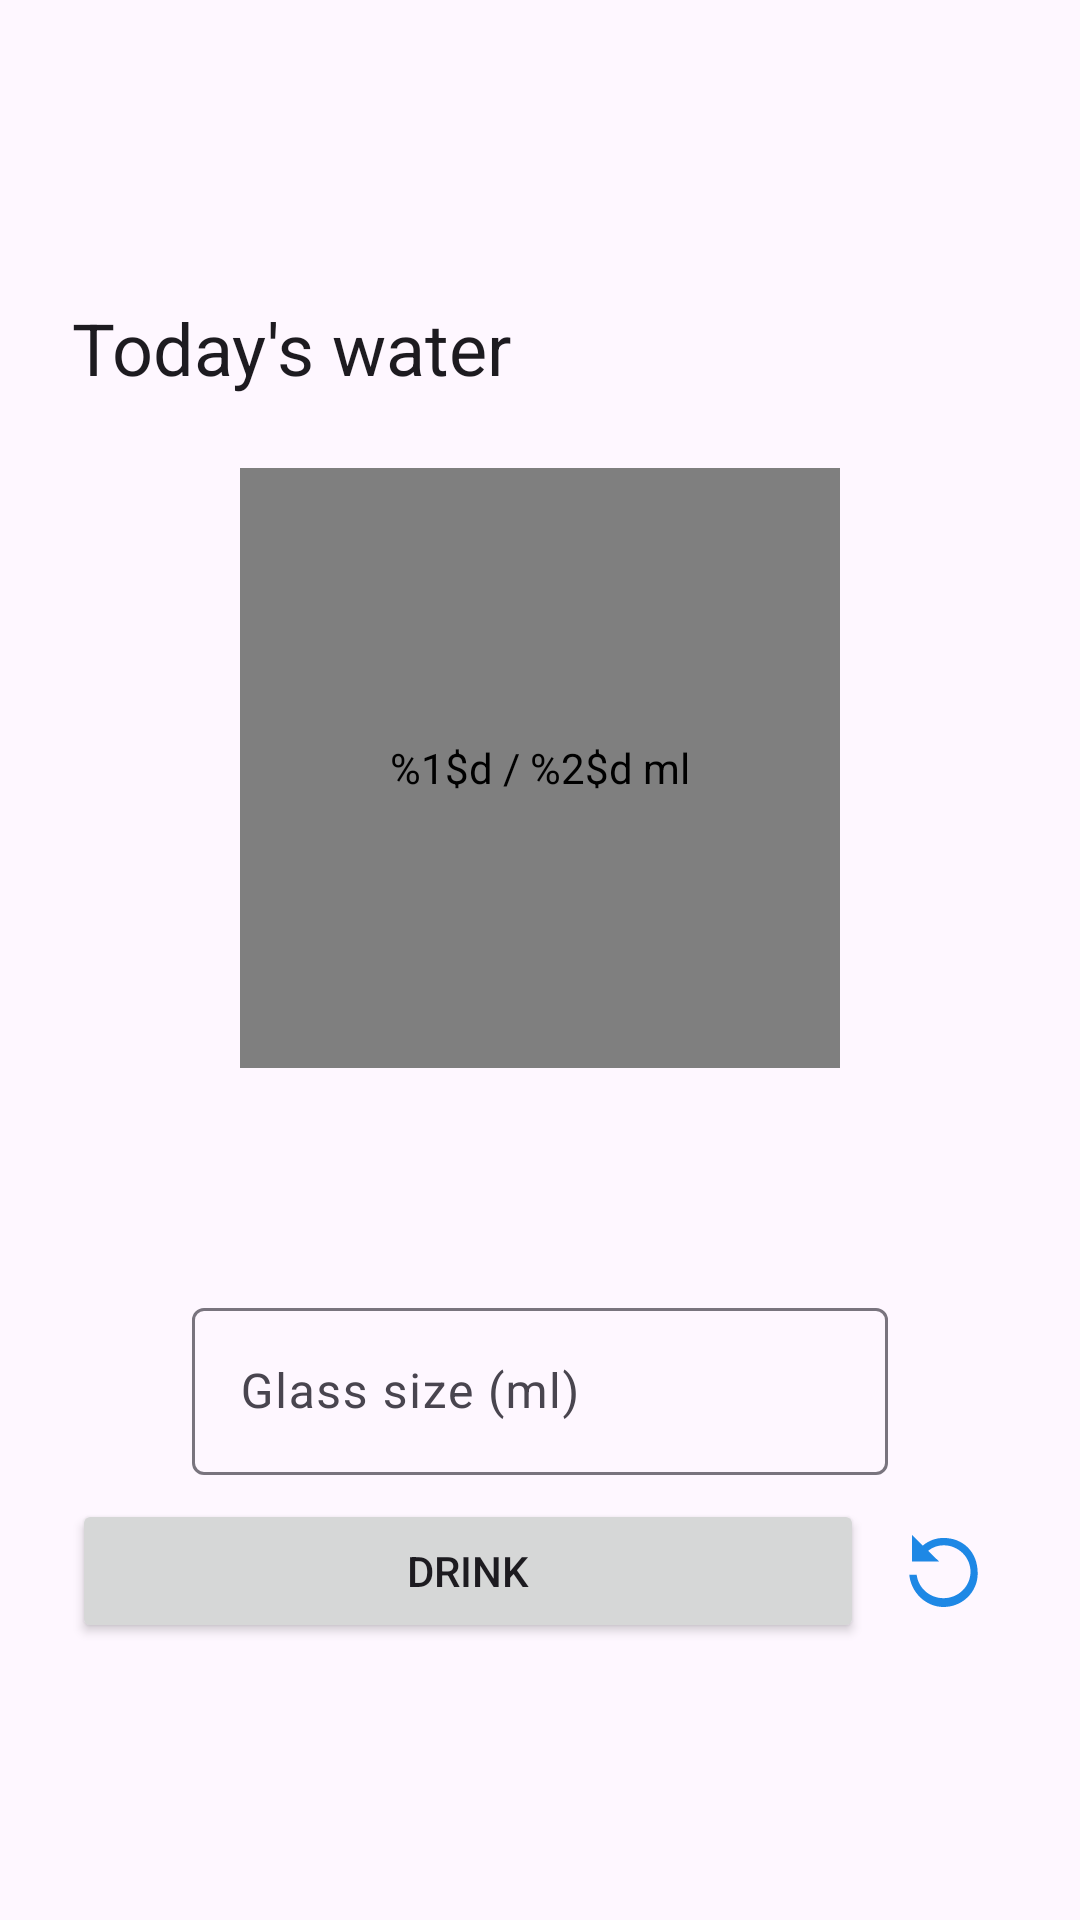

Layout XML and referenced resources for this Android screen:
<!-- AndroidManifest.xml: application theme Theme.HydroHomie -->
<!-- res/layout/activity_main.xml -->
<?xml version="1.0" encoding="utf-8"?>
<ScrollView xmlns:android="http://schemas.android.com/apk/res/android"
    xmlns:app="http://schemas.android.com/apk/res-auto"
    xmlns:tools="http://schemas.android.com/tools"
    android:id="@+id/mainScroll"
    android:layout_width="match_parent"
    android:layout_height="match_parent"
    android:fillViewport="true">

    <LinearLayout
        android:id="@+id/mainLayout"
        android:layout_width="match_parent"
        android:layout_height="wrap_content"
        android:gravity="center"
        android:orientation="vertical"
        android:padding="@dimen/screen_padding">

        <LinearLayout
            android:layout_width="match_parent"
            android:layout_height="wrap_content"
            android:gravity="center_vertical"
            android:orientation="horizontal">

            <TextView
                android:id="@+id/mainTitle"
                android:layout_width="0dp"
                android:layout_height="wrap_content"
                android:layout_weight="1"
                android:text="@string/main_title"
                android:textAppearance="?attr/textAppearanceHeadlineSmall" />

            <ImageButton
                android:id="@+id/openSettings"
                android:layout_width="48dp"
                android:layout_height="48dp"
                android:background="?attr/selectableItemBackgroundBorderless"
                android:contentDescription="@string/action_settings"
                android:src="@drawable/ic_settings"
                app:tint="?attr/colorPrimary" />
        </LinearLayout>

        <FrameLayout
            android:id="@+id/progressContainer"
            android:layout_width="@dimen/progress_view_size"
            android:layout_height="@dimen/progress_view_size"
            android:layout_marginTop="16dp">

            <com.example.hydrohomie.view.WaterProgressView
                android:id="@+id/progressView"
                android:layout_width="match_parent"
                android:layout_height="match_parent"
                android:contentDescription="@string/progress_amount"
                app:progressColor="@color/progress_fill"
                app:strokeWidth="@dimen/progress_stroke_width"
                app:trackColor="@color/progress_track" />

            <LinearLayout
                android:layout_width="wrap_content"
                android:layout_height="wrap_content"
                android:layout_gravity="center"
                android:gravity="center"
                android:orientation="vertical">

                <TextView
                    android:id="@+id/progressAmount"
                    android:layout_width="wrap_content"
                    android:layout_height="wrap_content"
                    android:gravity="center"
                    android:textAppearance="?attr/textAppearanceHeadlineSmall"
                    tools:text="1250 / 2500 ml" />

                <TextView
                    android:id="@+id/progressPercent"
                    android:layout_width="wrap_content"
                    android:layout_height="wrap_content"
                    android:gravity="center"
                    android:textAppearance="?attr/textAppearanceBodyMedium"
                    tools:text="50%" />
            </LinearLayout>
        </FrameLayout>

        <TextView
            android:id="@+id/goalStatus"
            android:layout_width="match_parent"
            android:layout_height="wrap_content"
            android:layout_marginTop="16dp"
            android:gravity="center"
            android:textAppearance="?attr/textAppearanceTitleMedium"
            tools:text="5 more glasses to go" />

        <TextView
            android:id="@+id/nextReminder"
            android:layout_width="match_parent"
            android:layout_height="wrap_content"
            android:layout_marginTop="2dp"
            android:gravity="center"
            android:textAppearance="?attr/textAppearanceBodyMedium"
            tools:text="Next reminder at 14:30" />

        <TextView
            android:id="@+id/exactAlarmHint"
            android:layout_width="match_parent"
            android:layout_height="wrap_content"
            android:layout_marginTop="4dp"
            android:background="?attr/selectableItemBackground"
            android:gravity="center"
            android:padding="8dp"
            android:text="@string/exact_alarm_hint"
            android:textAppearance="?attr/textAppearanceBodySmall"
            android:textColor="?attr/colorError"
            android:visibility="gone"
            tools:visibility="visible" />

        <com.google.android.material.textfield.TextInputLayout
            android:id="@+id/glassSizeLayout"
            style="@style/Widget.Material3.TextInputLayout.OutlinedBox"
            android:layout_width="match_parent"
            android:layout_height="wrap_content"
            android:layout_marginStart="40dp"
            android:layout_marginTop="16dp"
            android:layout_marginEnd="40dp"
            android:hint="@string/glass_size_label">

            <com.google.android.material.textfield.TextInputEditText
                android:id="@+id/glassSizeInput"
                android:layout_width="match_parent"
                android:layout_height="wrap_content"
                android:imeOptions="actionDone"
                android:inputType="number"
                android:maxLength="5" />
        </com.google.android.material.textfield.TextInputLayout>

        <LinearLayout
            android:layout_width="match_parent"
            android:layout_height="wrap_content"
            android:layout_marginTop="8dp"
            android:gravity="center_vertical"
            android:orientation="horizontal">

            <Button
                android:id="@+id/drinkButton"
                android:layout_width="0dp"
                android:layout_height="wrap_content"
                android:layout_weight="1"
                android:insetLeft="0dp"
                android:insetRight="0dp"
                android:minWidth="0dp"
                android:paddingStart="8dp"
                android:paddingEnd="8dp"
                android:text="@string/action_drink" />

            <ImageButton
                android:id="@+id/undoButton"
                android:layout_width="44dp"
                android:layout_height="44dp"
                android:layout_marginStart="4dp"
                android:background="?attr/selectableItemBackgroundBorderless"
                android:contentDescription="@string/action_undo"
                android:padding="10dp"
                android:scaleType="fitCenter"
                android:src="@drawable/ic_undo"
                app:tint="?attr/colorPrimary" />
        </LinearLayout>

    </LinearLayout>
</ScrollView>
<!-- resources referenced by this layout -->
<resources>
  <color name="progress_fill">#1E88E5</color>
  <color name="progress_track">#1F000000</color>
  <dimen name="progress_stroke_width">14dp</dimen>
  <dimen name="progress_view_size">200dp</dimen>
  <dimen name="screen_padding">24dp</dimen>
  <!-- drawable ic_undo (drawable) -->
  <?xml version="1.0" encoding="utf-8"?>
  <vector xmlns:android="http://schemas.android.com/apk/res/android"
      android:width="24dp"
      android:height="24dp"
      android:viewportWidth="24"
      android:viewportHeight="24.5"
      android:tint="#FFFFFFFF">
      
      <group android:translateY="-7">
          <path
              android:fillColor="#FFFFFFFF"
              android:pathData="M12.5,8C9.85,8 7.45,9 5.6,10.6L2,7L2,16L11,16L7.38,12.38C8.77,11.22 10.54,10.5 12.5,10.5c4.97,0 9,4.03 9,9s-4.03,9 -9,9c-4.63,0 -8.44,-3.5 -8.94,-8H1.1c0.5,6.03 5.52,11 11.4,11 6.31,0 11.4,-5.09 11.4,-11.4C23.9,12.5 18.81,8 12.5,8z" />
      </group>
  </vector>
  <string name="action_drink">Drink</string>
  <string name="action_settings">Settings</string>
  <string name="action_undo">Undo</string>
  <string name="exact_alarm_hint">Android does not allow exact reminders. Tap to allow them.</string>
  <string name="glass_size_label">Glass size (ml)</string>
  <string name="main_title">Today\'s water</string>
  <string name="progress_amount">%1$d / %2$d ml</string>
  <style name="Theme.HydroHomie" parent="Base.Theme.HydroHomie" />
  <style name="Base.Theme.HydroHomie" parent="Theme.Material3.DayNight.NoActionBar">
          <item name="colorPrimary">@color/water_primary</item>
          <item name="colorSecondary">@color/water_secondary</item>
          <item name="android:statusBarColor">@color/water_primary_dark</item>
      </style>
  <color name="water_primary">#1E88E5</color>
  <color name="water_secondary">#00ACC1</color>
  <color name="water_primary_dark">#0D47A1</color>
</resources>
